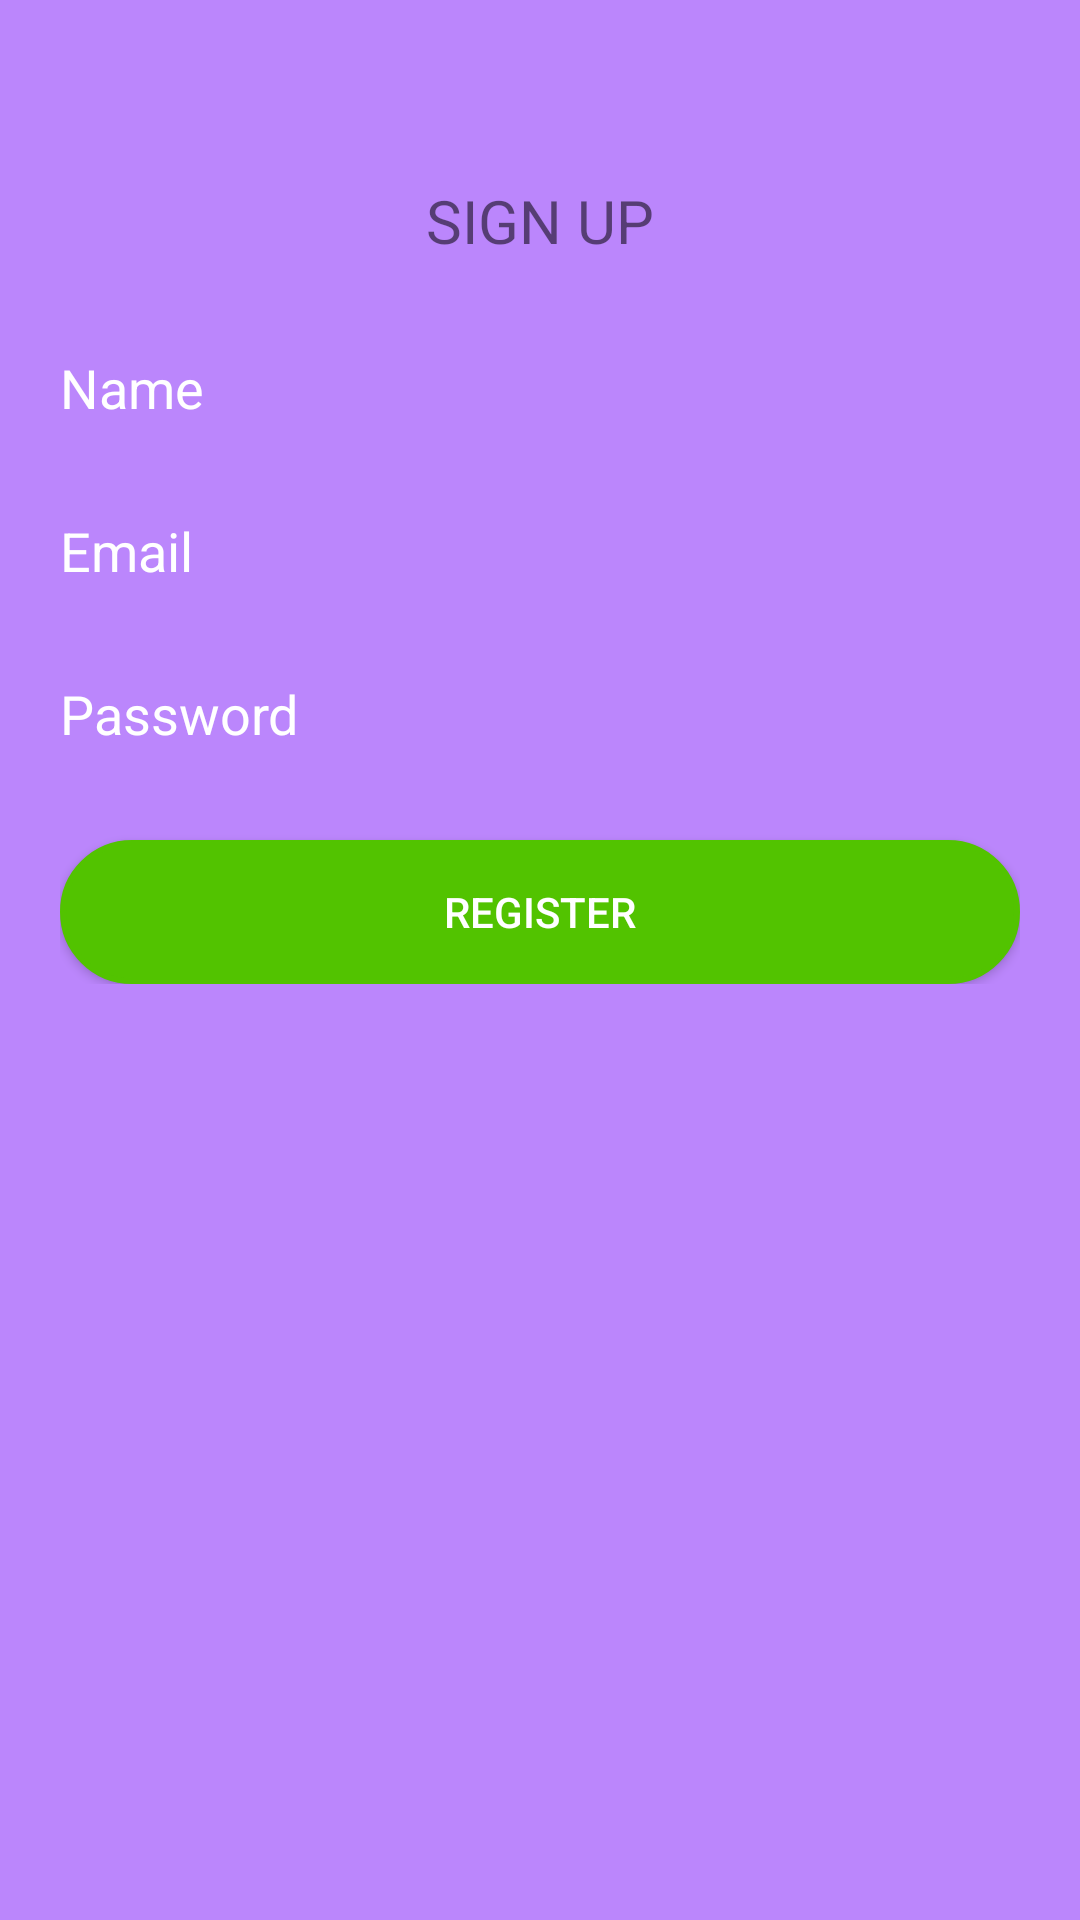

Produce the Android XML layout that renders to this screen, including the resource entries it uses.
<!-- AndroidManifest.xml: application theme Theme.Course2DairyApp -->
<!-- res/layout/activity_signup.xml -->
<?xml version="1.0" encoding="utf-8"?>
<LinearLayout xmlns:android="http://schemas.android.com/apk/res/android"
    xmlns:app="http://schemas.android.com/apk/res-auto"
    xmlns:tools="http://schemas.android.com/tools"
    tools:viewBindingIgnore="false"
    android:orientation="vertical"
    android:background="@color/purple_200"
    android:layout_width="match_parent"
    android:layout_height="match_parent"
    tools:context=".Signup">

    <LinearLayout
        android:padding="20dp"
        android:orientation="vertical"
        android:layout_width="match_parent"
        android:layout_height="wrap_content">

        <TextView
            android:text="SIGN UP"
            android:textSize="20dp"
            android:layout_marginTop="40dp"
            android:gravity="center_horizontal"
            android:layout_width="match_parent"
            android:layout_height="wrap_content"/>

        <EditText
            android:id="@+id/name"
            android:hint="Name"
            android:drawableLeft="@drawable/name"
            android:drawablePadding="10dp"
            android:layout_marginTop="30dp"
            android:background="@drawable/custom_text"
            android:textColorHint="@color/white"
            android:layout_width="match_parent"
            android:layout_height="wrap_content"/>
        <EditText
            android:id="@+id/email"
            android:hint="Email"
            android:drawableLeft="@drawable/name"
            android:drawablePadding="10dp"
            android:layout_marginTop="30dp"
            android:background="@drawable/custom_text"
            android:textColorHint="@color/white"
            android:layout_width="match_parent"
            android:layout_height="wrap_content"/>
        <EditText
            android:id="@+id/password"
            android:hint="Password"
            android:drawableLeft="@drawable/name"
            android:drawablePadding="10dp"
            android:layout_marginTop="30dp"
            android:background="@drawable/custom_text"
            android:textColorHint="@color/white"
            android:layout_width="match_parent"
            android:layout_height="wrap_content"/>
        <Button
            android:id="@+id/signupdata"
            android:text="Register"
            android:layout_marginTop="30dp"
            android:background="@drawable/custom_button_register"
            app:backgroundTint="@color/teal_200"
            android:textColor="@color/white"
            android:layout_width="match_parent"
            android:layout_height="wrap_content"/>

    </LinearLayout>

</LinearLayout>
<!-- resources referenced by this layout -->
<resources>
  <color name="purple_200">#FFBB86FC</color>
  <color name="teal_200">#52C300</color>
  <color name="white">#FFFFFFFF</color>
  <!-- drawable custom_button_register (drawable) -->
  <?xml version="1.0" encoding="utf-8"?>
  <shape android:shape="rectangle"
      xmlns:android="http://schemas.android.com/apk/res/android">
  
      <solid android:color="@color/teal_200"/>
      <corners android:radius="25dp"/>
      <stroke android:width="2dp" android:color="@color/white"/>
      <padding android:top="13dp" android:bottom="13dp" android:right="13dp" android:left="13dp"/>
  
  </shape>
  <style name="Theme.Course2DairyApp" parent="Theme.MaterialComponents.DayNight.DarkActionBar">
          
          <item name="colorPrimary">@color/purple_500</item>
          <item name="colorPrimaryVariant">@color/purple_700</item>
          <item name="colorOnPrimary">@color/white</item>
          
          <item name="colorSecondary">@color/teal_200</item>
          <item name="colorSecondaryVariant">@color/teal_700</item>
          <item name="colorOnSecondary">@color/black</item>
          
          <item name="android:statusBarColor" tools:targetApi="l">?attr/colorPrimaryVariant</item>
          
      </style>
  <color name="purple_500">#FF6200EE</color>
  <color name="purple_700">#FF3700B3</color>
  <color name="teal_700">#FF018786</color>
  <color name="black">#FF000000</color>
</resources>
